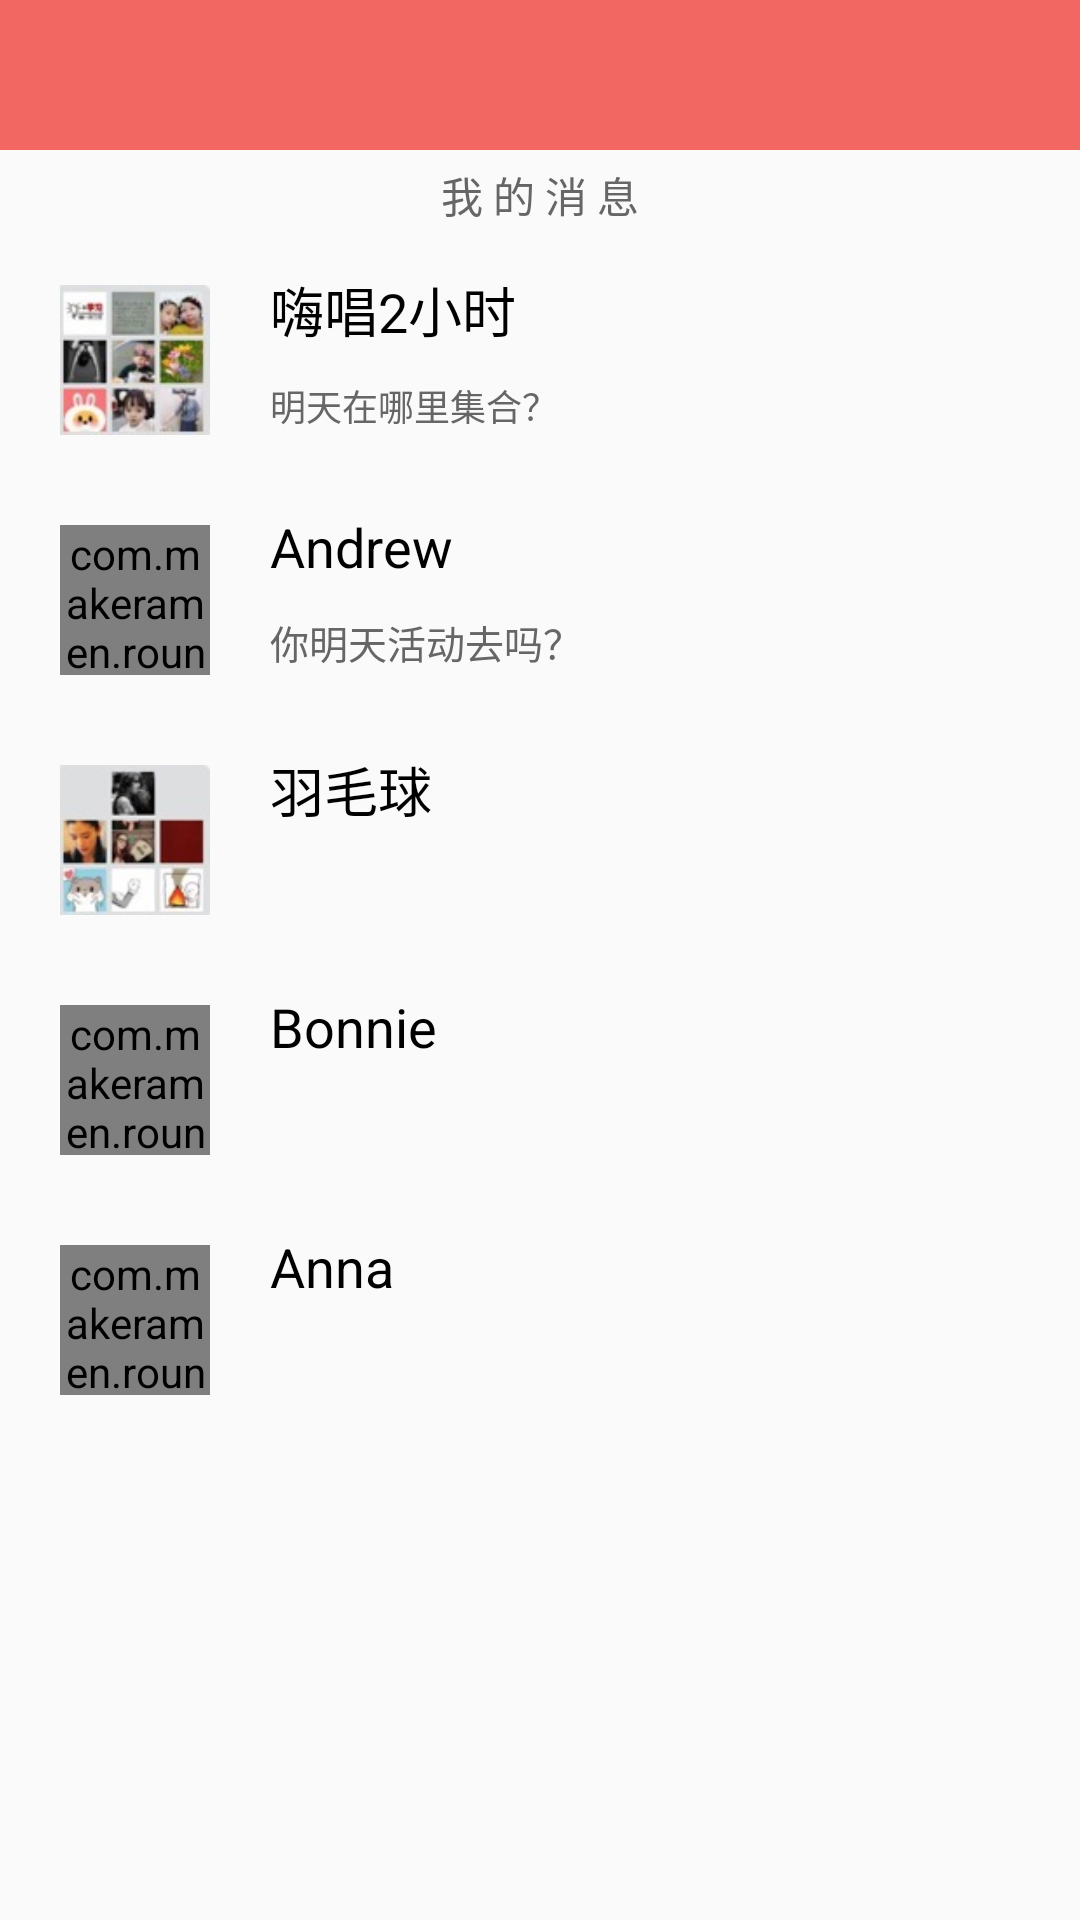

Android layout source for this screen:
<!-- AndroidManifest.xml: application theme NoTitle -->
<!-- res/layout/fragment_messgae.xml -->
<?xml version="1.0" encoding="utf-8"?>
<LinearLayout xmlns:android="http://schemas.android.com/apk/res/android"
    android:layout_width="match_parent"
    android:layout_height="match_parent"
    xmlns:app="http://schemas.android.com/apk/res-auto"
    android:orientation="vertical">
    <include layout="@layout/title3"/>
    <LinearLayout
        android:layout_width="match_parent"
        android:layout_height="30dp">
        <TextView
            android:layout_width="match_parent"
            android:layout_height="match_parent"
            android:gravity="center"
            android:text="我 的 消 息"
            android:textColor="@color/gray"/>
    </LinearLayout>

    <ImageView
        android:layout_width="match_parent"
        android:layout_height="wrap_content"
        android:src="@drawable/line"/>





   <LinearLayout
       android:layout_width="match_parent"
       android:layout_height="match_parent"
       android:layout_weight="1"
       android:orientation="horizontal">
       <ImageView
           android:layout_width="50dp"
           android:layout_height="50dp"
           android:src="@drawable/group4"
           android:layout_gravity="center_vertical"
           android:layout_marginLeft="20dp"/>
       <LinearLayout
           android:layout_width="match_parent"
           android:layout_height="wrap_content"
           android:orientation="vertical"
           android:layout_marginLeft="20dp">
           <TextView
               android:layout_width="match_parent"
               android:layout_height="wrap_content"
               android:layout_marginTop="10dp"
               android:text="嗨唱2小时"
               android:textSize="18sp"
               android:textColor="@color/black"/>
           <TextView
               android:layout_width="match_parent"
               android:layout_height="wrap_content"
               android:layout_marginTop="10dp"
               android:text="明天在哪里集合？"
               android:textSize="12sp"
               android:textColor="@color/gray"/>

       </LinearLayout>
   </LinearLayout>




    <ImageView
        android:layout_width="match_parent"
        android:layout_height="wrap_content"
        android:src="@drawable/line"/>




    <LinearLayout
        android:layout_width="match_parent"
        android:layout_height="match_parent"
        android:layout_weight="1"
        android:orientation="horizontal"
        android:id="@+id/chengyibei_Message">
        <com.makeramen.roundedimageview.RoundedImageView
            android:layout_width="50dp"
            android:layout_height="50dp"
            android:src="@drawable/head1"
            app:riv_oval="true"
            android:layout_gravity="center_vertical"
            android:layout_marginLeft="20dp"/>
        <LinearLayout
            android:layout_width="match_parent"
            android:layout_height="wrap_content"
            android:orientation="vertical"
            android:layout_marginLeft="20dp">
            <TextView
                android:layout_width="match_parent"
                android:layout_height="wrap_content"
                android:layout_marginTop="10dp"
                android:text="Andrew"
                android:textSize="18sp"
                android:textColor="@color/black"/>
            <TextView
                android:layout_width="match_parent"
                android:layout_height="wrap_content"
                android:layout_marginTop="10dp"
                android:text="你明天活动去吗？"
                android:textSize="13sp"
                android:textColor="@color/gray"/>

        </LinearLayout>
    </LinearLayout>





    <ImageView
        android:layout_width="match_parent"
        android:layout_height="wrap_content"
        android:src="@drawable/line"/>




    <LinearLayout
        android:layout_width="match_parent"
        android:layout_height="match_parent"
        android:layout_weight="1"
        android:orientation="horizontal"
        android:id="@+id/Badminton_Message">
        <ImageView
            android:layout_width="50dp"
            android:layout_height="50dp"
            android:src="@drawable/group1"
            android:layout_gravity="center_vertical"
            android:layout_marginLeft="20dp"/>
        <LinearLayout
            android:layout_width="match_parent"
            android:layout_height="wrap_content"
            android:orientation="vertical"
            android:layout_marginLeft="20dp">
            <TextView
                android:layout_width="match_parent"
                android:layout_height="wrap_content"
                android:layout_marginTop="10dp"
                android:text="羽毛球"
                android:textSize="18sp"
                android:textColor="@color/black"/>

        </LinearLayout>
    </LinearLayout>



    <ImageView
        android:layout_width="match_parent"
        android:layout_height="wrap_content"
        android:src="@drawable/line"/>




    <LinearLayout
        android:layout_width="match_parent"
        android:layout_height="match_parent"
        android:layout_weight="1"
        android:orientation="horizontal">
        <com.makeramen.roundedimageview.RoundedImageView
            android:layout_width="50dp"
            android:layout_height="50dp"
            android:src="@drawable/head4"
            app:riv_oval="true"
            android:layout_gravity="center_vertical"
            android:layout_marginLeft="20dp"/>
        <LinearLayout
            android:layout_width="match_parent"
            android:layout_height="wrap_content"
            android:orientation="vertical"
            android:layout_marginLeft="20dp">
            <TextView
                android:layout_width="match_parent"
                android:layout_height="wrap_content"
                android:layout_marginTop="10dp"
                android:text="Bonnie"
                android:textSize="18sp"
                android:textColor="@color/black"/>
            <TextView
                android:layout_width="match_parent"
                android:layout_height="wrap_content"
                android:layout_marginTop="10dp"
                android:textSize="18sp"
                android:textColor="@color/black"/>

        </LinearLayout>
    </LinearLayout>





    <ImageView
        android:layout_width="match_parent"
        android:layout_height="wrap_content"
        android:src="@drawable/line"/>




    <LinearLayout
        android:layout_width="match_parent"
        android:layout_height="match_parent"
        android:layout_weight="1"
        android:orientation="horizontal"
        android:id="@+id/Anna_Message">
        <com.makeramen.roundedimageview.RoundedImageView
            android:layout_width="50dp"
            android:layout_height="50dp"
            android:src="@drawable/head5"
            app:riv_oval="true"
            android:layout_gravity="center_vertical"
            android:layout_marginLeft="20dp"/>
        <LinearLayout
            android:layout_width="match_parent"
            android:layout_height="wrap_content"
            android:orientation="vertical"
            android:layout_marginLeft="20dp">
            <TextView
                android:layout_width="match_parent"
                android:layout_height="wrap_content"
                android:layout_marginTop="10dp"
                android:text="Anna"
                android:textSize="18sp"
                android:textColor="@color/black"/>
            <TextView
                android:layout_width="match_parent"
                android:layout_height="wrap_content"
                android:layout_marginTop="10dp"
                android:textSize="18sp"
                android:textColor="@color/black"/>

        </LinearLayout>
    </LinearLayout>





    <ImageView
        android:layout_width="match_parent"
        android:layout_height="wrap_content"
        android:src="@drawable/line"/>

    <LinearLayout
        android:layout_width="match_parent"
        android:layout_height="match_parent"
        android:layout_weight="1"></LinearLayout>
    <LinearLayout
        android:layout_width="match_parent"
        android:layout_height="match_parent"
        android:layout_weight="1"></LinearLayout>






</LinearLayout>
<!-- res/layout/title3.xml (included above) -->
<?xml version="1.0" encoding="utf-8"?>
<FrameLayout xmlns:android="http://schemas.android.com/apk/res/android"
    android:layout_width="fill_parent"
    android:layout_height="50dp"
    android:paddingLeft="10dp"
    android:paddingRight="10dp"
    android:background="@color/Red2">

    <LinearLayout
        android:id="@+id/title_l3"
        android:layout_width="wrap_content"
        android:layout_height="match_parent"
        android:layout_gravity="center_vertical|left">


        <TextView
            android:id="@+id/text_l3"
            android:layout_width="wrap_content"
            android:layout_height="wrap_content"
            android:layout_gravity="center"
            android:textSize="18dp"
            android:textColor="@color/white"/>

    </LinearLayout>

    <TextView
        android:id="@+id/text_c3"
        android:layout_width="wrap_content"
        android:layout_height="wrap_content"
        android:layout_gravity="center"
        android:textSize="18dp"
        android:textColor="@color/white"/>

    <LinearLayout
        android:id="@+id/title_r3"
        android:layout_width="wrap_content"
        android:layout_height="match_parent"
        android:layout_gravity="center_vertical|right"
        android:layout_marginRight="10dp">

        <TextView
            android:id="@+id/text_r3"
            android:layout_width="wrap_content"
            android:layout_height="wrap_content"
            android:layout_gravity="center"
            android:textSize="19dp"
            android:textColor="@color/white"/>

        <ImageView
            android:id="@+id/image_r3"
            android:layout_width="25dp"
            android:layout_height="20dp"
            android:layout_gravity="center"/>

    </LinearLayout>

</FrameLayout>
<!-- resources referenced by this layout -->
<resources>
  <color name="Red2">#f26762</color>
  <color name="black">#000000</color>
  <color name="gray">#666666</color>
  <color name="white">#ffffff</color>
  <!-- drawable group1: jpg bitmap (drawable, 8108 bytes) -->
  <!-- drawable group4: jpg bitmap (drawable, 9012 bytes) -->
  <!-- drawable head1: jpg bitmap (drawable, 23047 bytes) -->
  <!-- drawable head4: jpg bitmap (drawable, 23350 bytes) -->
  <!-- drawable head5: jpg bitmap (drawable, 18009 bytes) -->
  <style name="NoTitle" parent="Theme.AppCompat.DayNight.NoActionBar">
          <item name="android:windowNoTitle">true</item>
          <item name="android:windowFullscreen">true</item>
      </style>
</resources>
